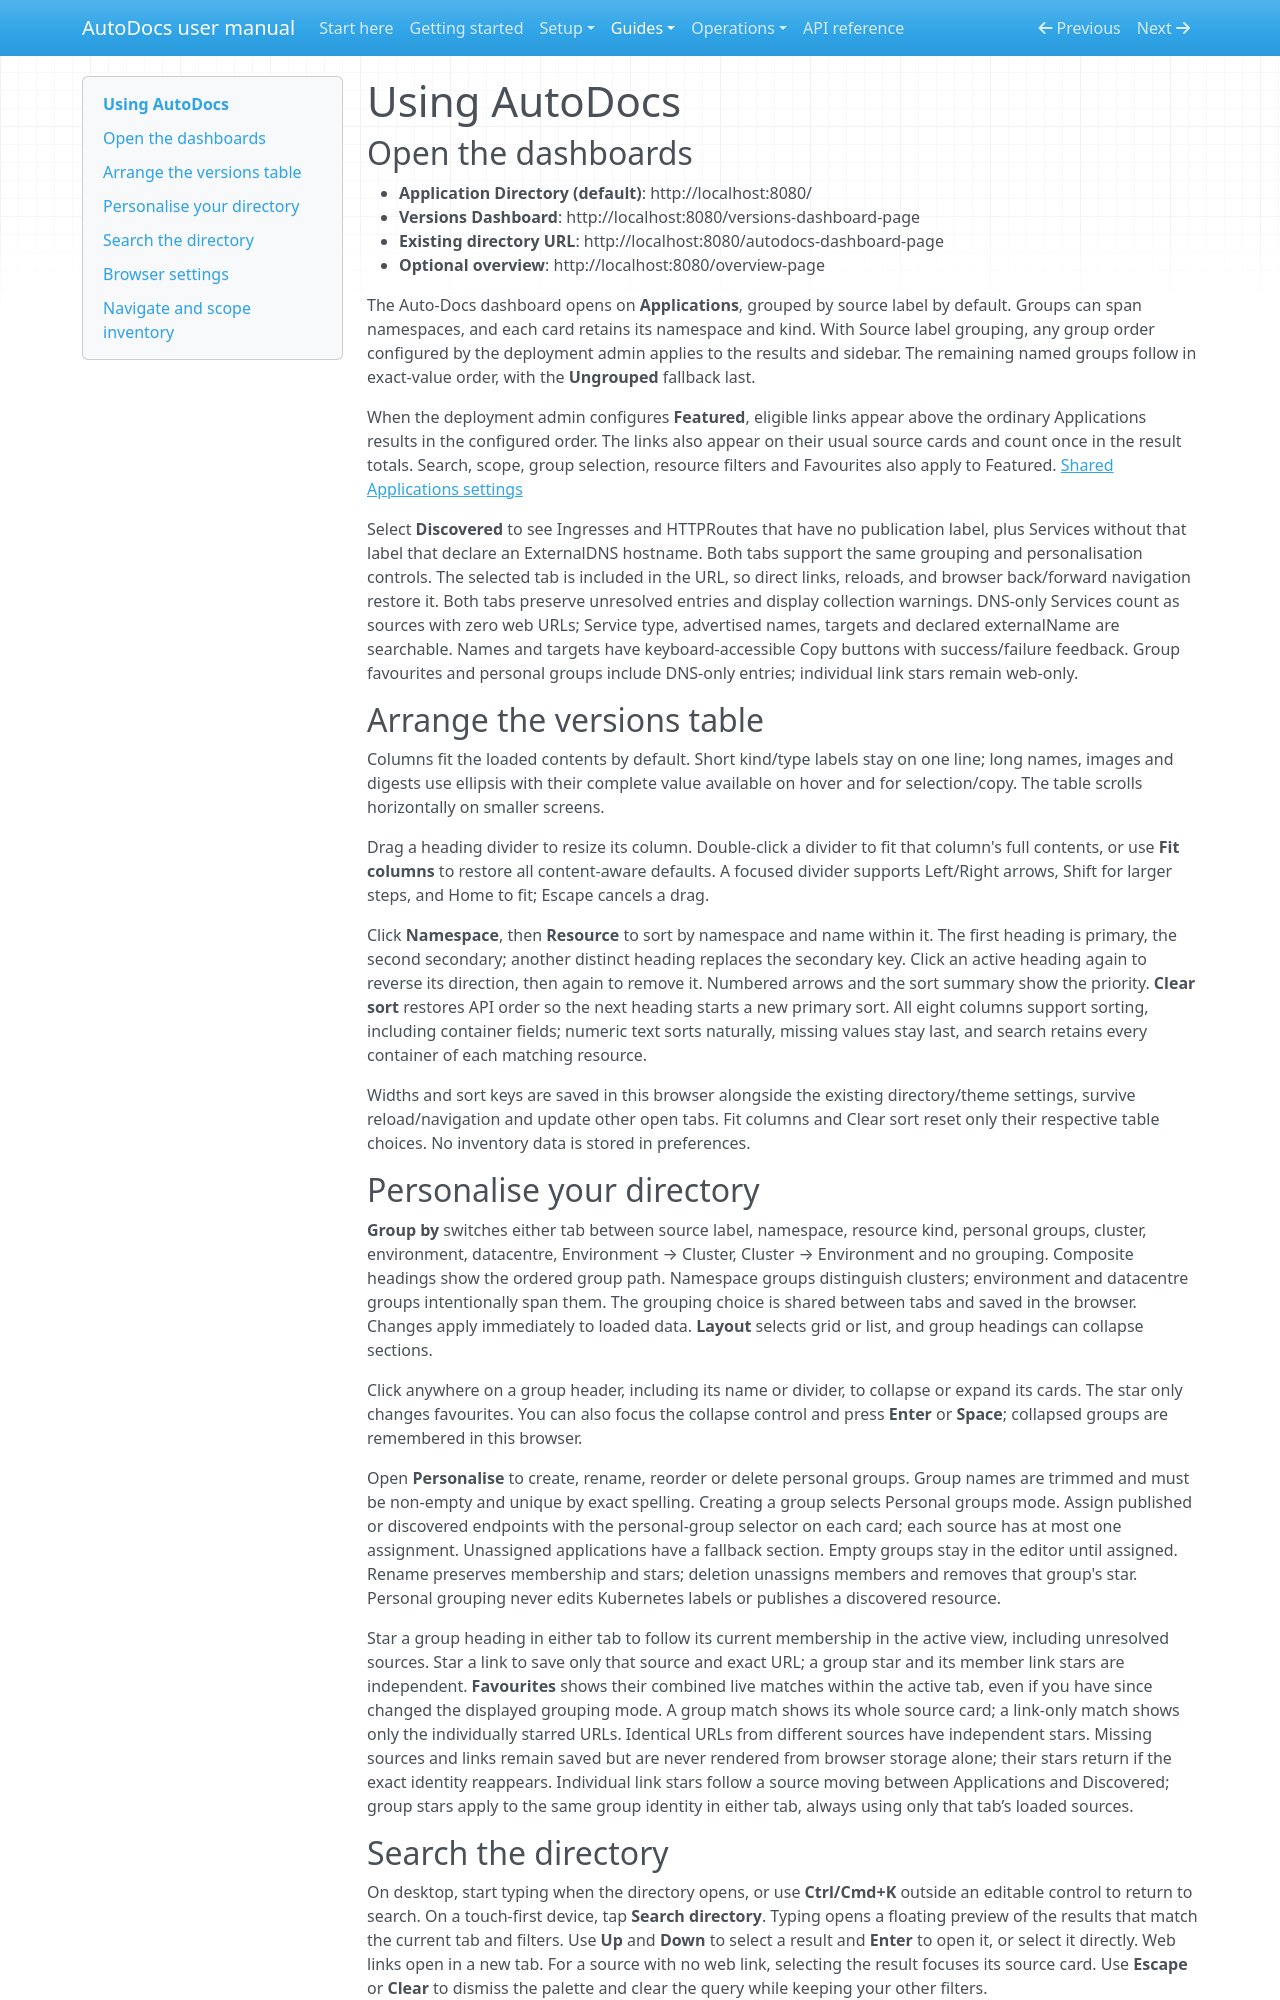

repository: tintii/goK8sAutoDocs · page: using-autodocs/index.html · generator: mkdocs

# Using AutoDocs

## Open the dashboards

- **Application Directory (default)**: http://localhost:8080/
- **Versions Dashboard**: http://localhost:8080/versions-dashboard-page
- **Existing directory URL**: http://localhost:8080/autodocs-dashboard-page
- **Optional overview**: http://localhost:8080/overview-page

The Auto-Docs dashboard opens on **Applications**, grouped by source label by default. Groups can span namespaces, and each card retains its namespace and kind. With Source label grouping, any group order configured by the deployment admin applies to the results and sidebar. The remaining named groups follow in exact-value order, with the **Ungrouped** fallback last.

When the deployment admin configures **Featured**, eligible links appear above the ordinary Applications results in the configured order. The links also appear on their usual source cards and count once in the result totals. Search, scope, group selection, resource filters and Favourites also apply to Featured. [Shared Applications settings](configuration.md#shared-applications-settings)

Select **Discovered** to see Ingresses and HTTPRoutes that have no publication label, plus Services without that label that declare an ExternalDNS hostname. Both tabs support the same grouping and personalisation controls. The selected tab is included in the URL, so direct links, reloads, and browser back/forward navigation restore it. Both tabs preserve unresolved entries and display collection warnings. DNS-only Services count as sources with zero web URLs; Service type, advertised names, targets and declared externalName are searchable. Names and targets have keyboard-accessible Copy buttons with success/failure feedback. Group favourites and personal groups include DNS-only entries; individual link stars remain web-only.

## Arrange the versions table

Columns fit the loaded contents by default. Short kind/type labels stay on one line; long names, images and digests use ellipsis with their complete value available on hover and for selection/copy. The table scrolls horizontally on smaller screens.

Drag a heading divider to resize its column. Double-click a divider to fit that column's full contents, or use **Fit columns** to restore all content-aware defaults. A focused divider supports Left/Right arrows, Shift for larger steps, and Home to fit; Escape cancels a drag.

Click **Namespace**, then **Resource** to sort by namespace and name within it. The first heading is primary, the second secondary; another distinct heading replaces the secondary key. Click an active heading again to reverse its direction, then again to remove it. Numbered arrows and the sort summary show the priority. **Clear sort** restores API order so the next heading starts a new primary sort. All eight columns support sorting, including container fields; numeric text sorts naturally, missing values stay last, and search retains every container of each matching resource.

Widths and sort keys are saved in this browser alongside the existing directory/theme settings, survive reload/navigation and update other open tabs. Fit columns and Clear sort reset only their respective table choices. No inventory data is stored in preferences.

## Personalise your directory

**Group by** switches either tab between source label, namespace, resource kind, personal groups, cluster, environment, datacentre, Environment → Cluster, Cluster → Environment and no grouping. Composite headings show the ordered group path. Namespace groups distinguish clusters; environment and datacentre groups intentionally span them. The grouping choice is shared between tabs and saved in the browser. Changes apply immediately to loaded data. **Layout** selects grid or list, and group headings can collapse sections.

Click anywhere on a group header, including its name or divider, to collapse or expand its cards. The star only changes favourites. You can also focus the collapse control and press **Enter** or **Space**; collapsed groups are remembered in this browser.

Open **Personalise** to create, rename, reorder or delete personal groups. Group names are trimmed and must be non-empty and unique by exact spelling. Creating a group selects Personal groups mode. Assign published or discovered endpoints with the personal-group selector on each card; each source has at most one assignment. Unassigned applications have a fallback section. Empty groups stay in the editor until assigned. Rename preserves membership and stars; deletion unassigns members and removes that group's star. Personal grouping never edits Kubernetes labels or publishes a discovered resource.

Star a group heading in either tab to follow its current membership in the active view, including unresolved sources. Star a link to save only that source and exact URL; a group star and its member link stars are independent. **Favourites** shows their combined live matches within the active tab, even if you have since changed the displayed grouping mode. A group match shows its whole source card; a link-only match shows only the individually starred URLs. Identical URLs from different sources have independent stars. Missing sources and links remain saved but are never rendered from browser storage alone; their stars return if the exact identity reappears. Individual link stars follow a source moving between Applications and Discovered; group stars apply to the same group identity in either tab, always using only that tab’s loaded sources.
